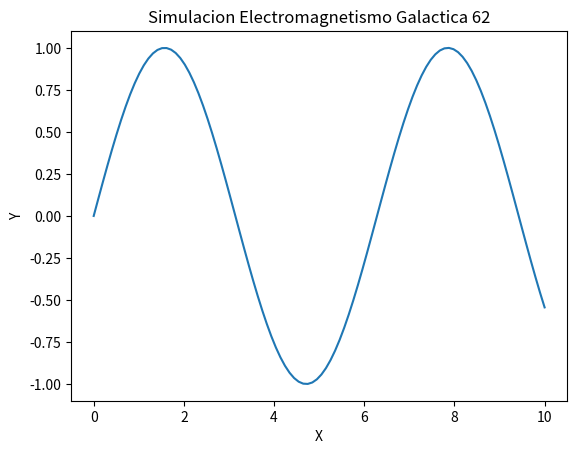

Here is the Python script that generated this plot:
import numpy as np
import matplotlib.pyplot as plt

def run_simulation():
    x = np.linspace(0, 10, 100)
    y = np.sin(x)
    plt.plot(x, y)
    plt.title('Simulacion Electromagnetismo Galactica 62')
    plt.xlabel('X')
    plt.ylabel('Y')
    print('Simulation 62 ran.')

if __name__ == '__main__':
    run_simulation()
